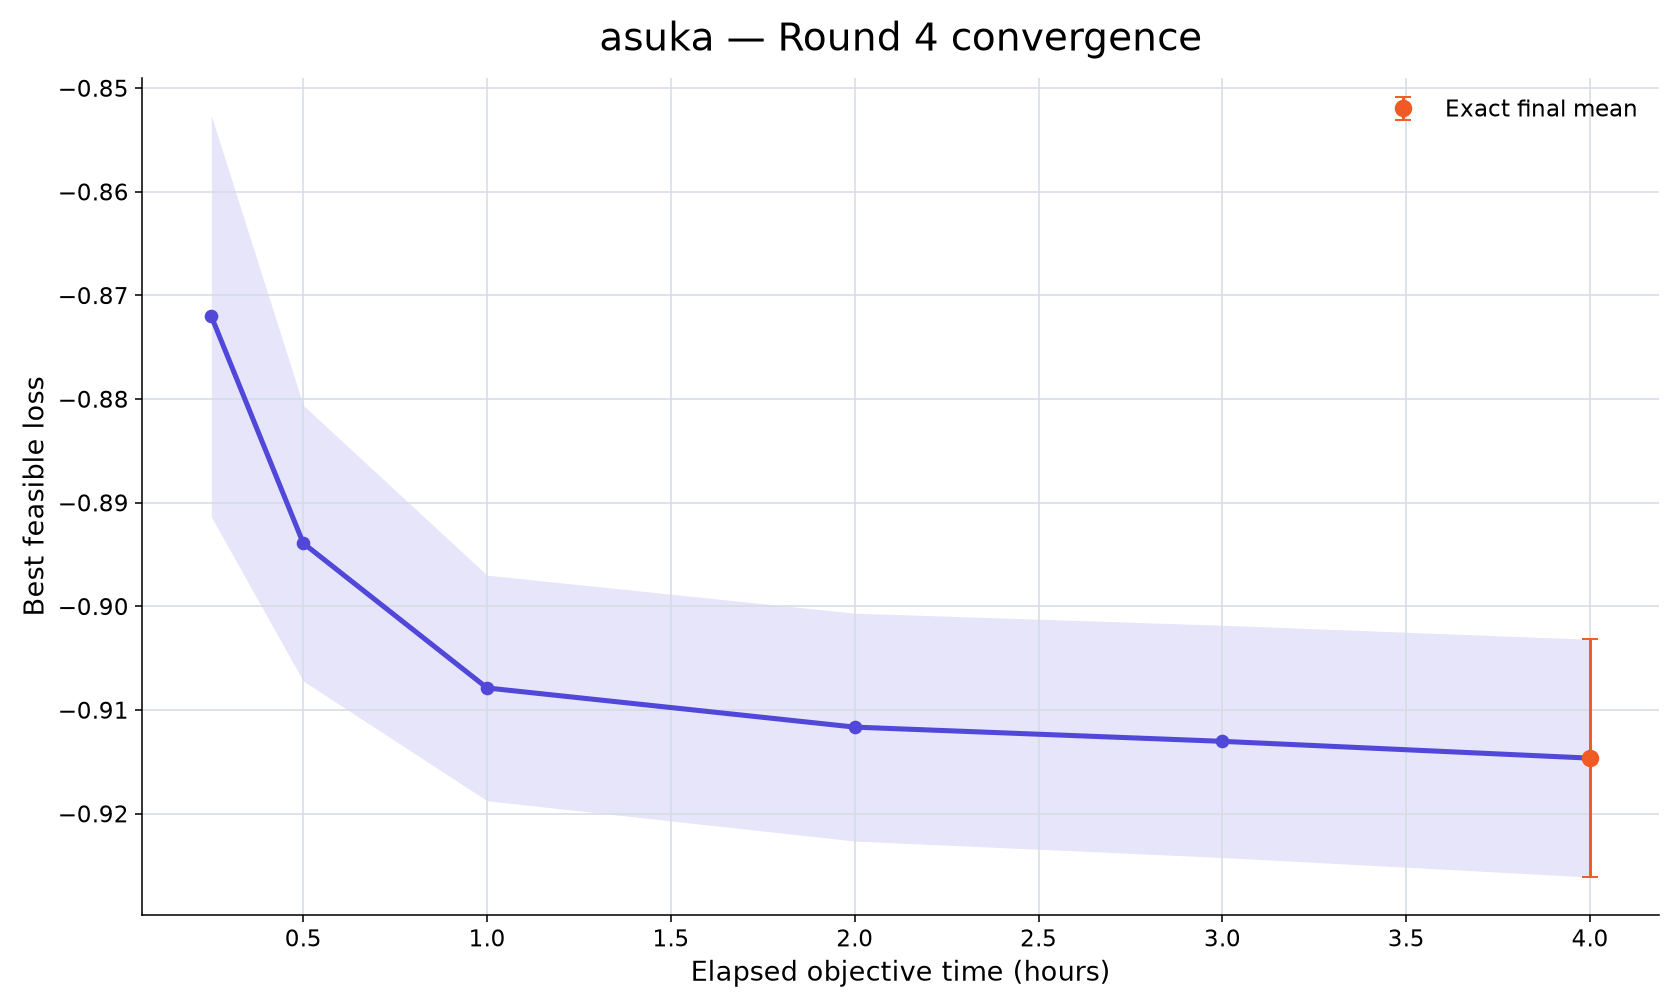

The table this chart was drawn from, first rows:
rank, participant_id, elapsed_minutes, runs_with_value, mean_best_feasible_loss, std_best_feasible_loss, sem_best_feasible_loss, median_best_feasible_loss, minimum_best_feasible_loss, maximum_best_feasible_loss, exact_run_count, conservative_upper_bound_run_count, missing_run_count
2, asuka, 15, 10, -0.872, 0.06117, 0.01934, -0.887, -0.9161, -0.7035, 0, 10, 0
2, asuka, 30, 10, -0.8939, 0.04205, 0.0133, -0.8958, -0.9638, -0.794, 0, 10, 0
2, asuka, 60, 10, -0.9079, 0.03441, 0.01088, -0.9045, -0.9812, -0.8423, 1, 9, 0
2, asuka, 120, 10, -0.9117, 0.03476, 0.01099, -0.9063, -0.9855, -0.8489, 1, 9, 0
2, asuka, 180, 10, -0.913, 0.03542, 0.0112, -0.9065, -0.9861, -0.849, 2, 8, 0
2, asuka, 240, 10, -0.9147, 0.03626, 0.01147, -0.9072, -0.9861, -0.8492, 10, 0, 0
